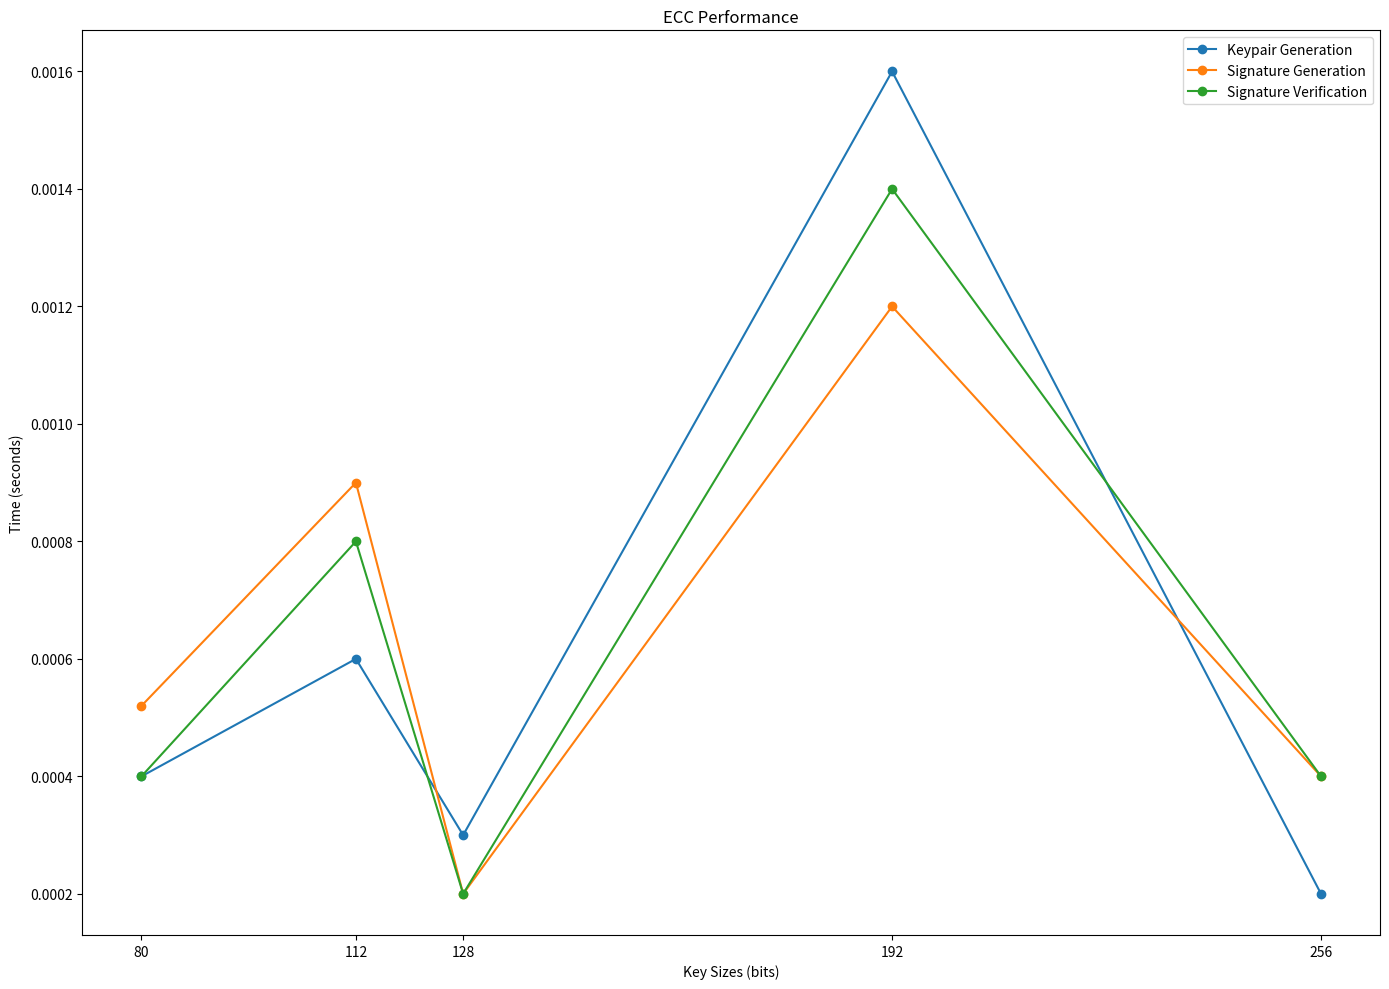

This chart was generated by the following Python code:
import matplotlib.pyplot as plt

# Data
key_sizes = [80, 112, 128, 192, 256]
ecc_keypair = [0.0004, 0.0006, 0.0003, 0.0016, 0.0002]
ecc_signature_gen = [0.00052, 0.0009, 0.0002, 0.0012, 0.0004]
ecc_signature_ver = [0.0004, 0.0008, 0.0002, 0.0014, 0.0004]

# Graphs
fig, ax = plt.subplots(1, 1, figsize=(14, 10))

# ECC
ax.plot(key_sizes, ecc_keypair, marker='o', label='Keypair Generation')
ax.plot(key_sizes, ecc_signature_gen, marker='o', label='Signature Generation')
ax.plot(key_sizes, ecc_signature_ver, marker='o', label='Signature Verification')
ax.set_title('ECC Performance')
ax.set_xticks(key_sizes)
ax.set_xlabel('Key Sizes (bits)')
ax.set_ylabel('Time (seconds)')
ax.legend()

# Layout adjustment
plt.tight_layout()
plt.show()